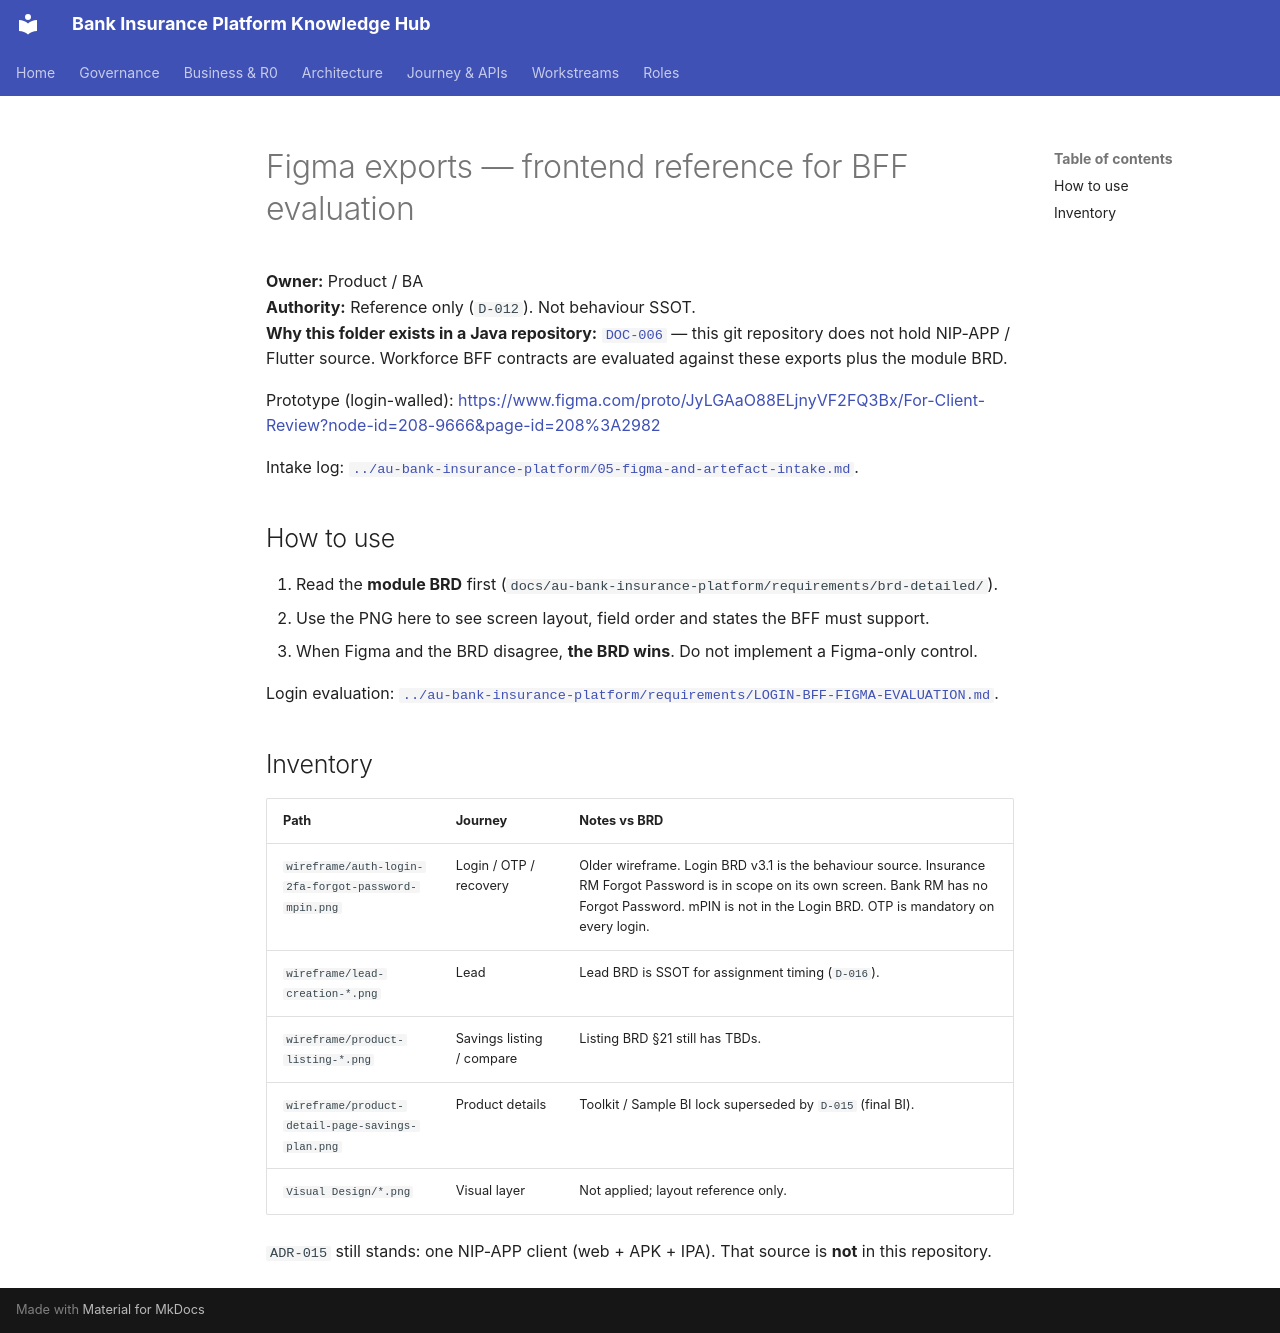

repository: Mahesh38/bank-insurance-platform · page: figma/index.html · generator: mkdocs

# Figma exports — frontend reference for BFF evaluation

**Owner:** Product / BA  
**Authority:** Reference only (`D-012`). Not behaviour SSOT.  
**Why this folder exists in a Java repository:** [`DOC-006`](../au-bank-insurance-platform/DECISION-LOG.md) — this git repository does not hold NIP-APP / Flutter source. Workforce BFF contracts are evaluated against these exports plus the module BRD.

Prototype (login-walled): <https://www.figma.com/proto/JyLGAaO88ELjnyVF2FQ3Bx/For-Client-Review?node-id=208-9666&page-id=208%3A2982>

Intake log: [`../au-bank-insurance-platform/05-figma-and-artefact-intake.md`](../au-bank-insurance-platform/05-figma-and-artefact-intake.md).

## How to use

1. Read the **module BRD** first (`docs/au-bank-insurance-platform/requirements/brd-detailed/`).
2. Use the PNG here to see screen layout, field order and states the BFF must support.
3. When Figma and the BRD disagree, **the BRD wins**. Do not implement a Figma-only control.

Login evaluation: [`../au-bank-insurance-platform/requirements/LOGIN-BFF-FIGMA-EVALUATION.md`](../au-bank-insurance-platform/requirements/LOGIN-BFF-FIGMA-EVALUATION.md).

## Inventory

| Path | Journey | Notes vs BRD |
|------|---------|--------------|
| `wireframe/auth-login-2fa-forgot-password-mpin.png` | Login / OTP / recovery | Older wireframe. Login BRD v3.1 is the behaviour source. Insurance RM Forgot Password is in scope on its own screen. Bank RM has no Forgot Password. mPIN is not in the Login BRD. OTP is mandatory on every login. |
| `wireframe/lead-creation-*.png` | Lead | Lead BRD is SSOT for assignment timing (`D-016`). |
| `wireframe/product-listing-*.png` | Savings listing / compare | Listing BRD §21 still has TBDs. |
| `wireframe/product-detail-page-savings-plan.png` | Product details | Toolkit / Sample BI lock superseded by `D-015` (final BI). |
| `Visual Design/*.png` | Visual layer | Not applied; layout reference only. |

`ADR-015` still stands: one NIP-APP client (web + APK + IPA). That source is **not** in this repository.
